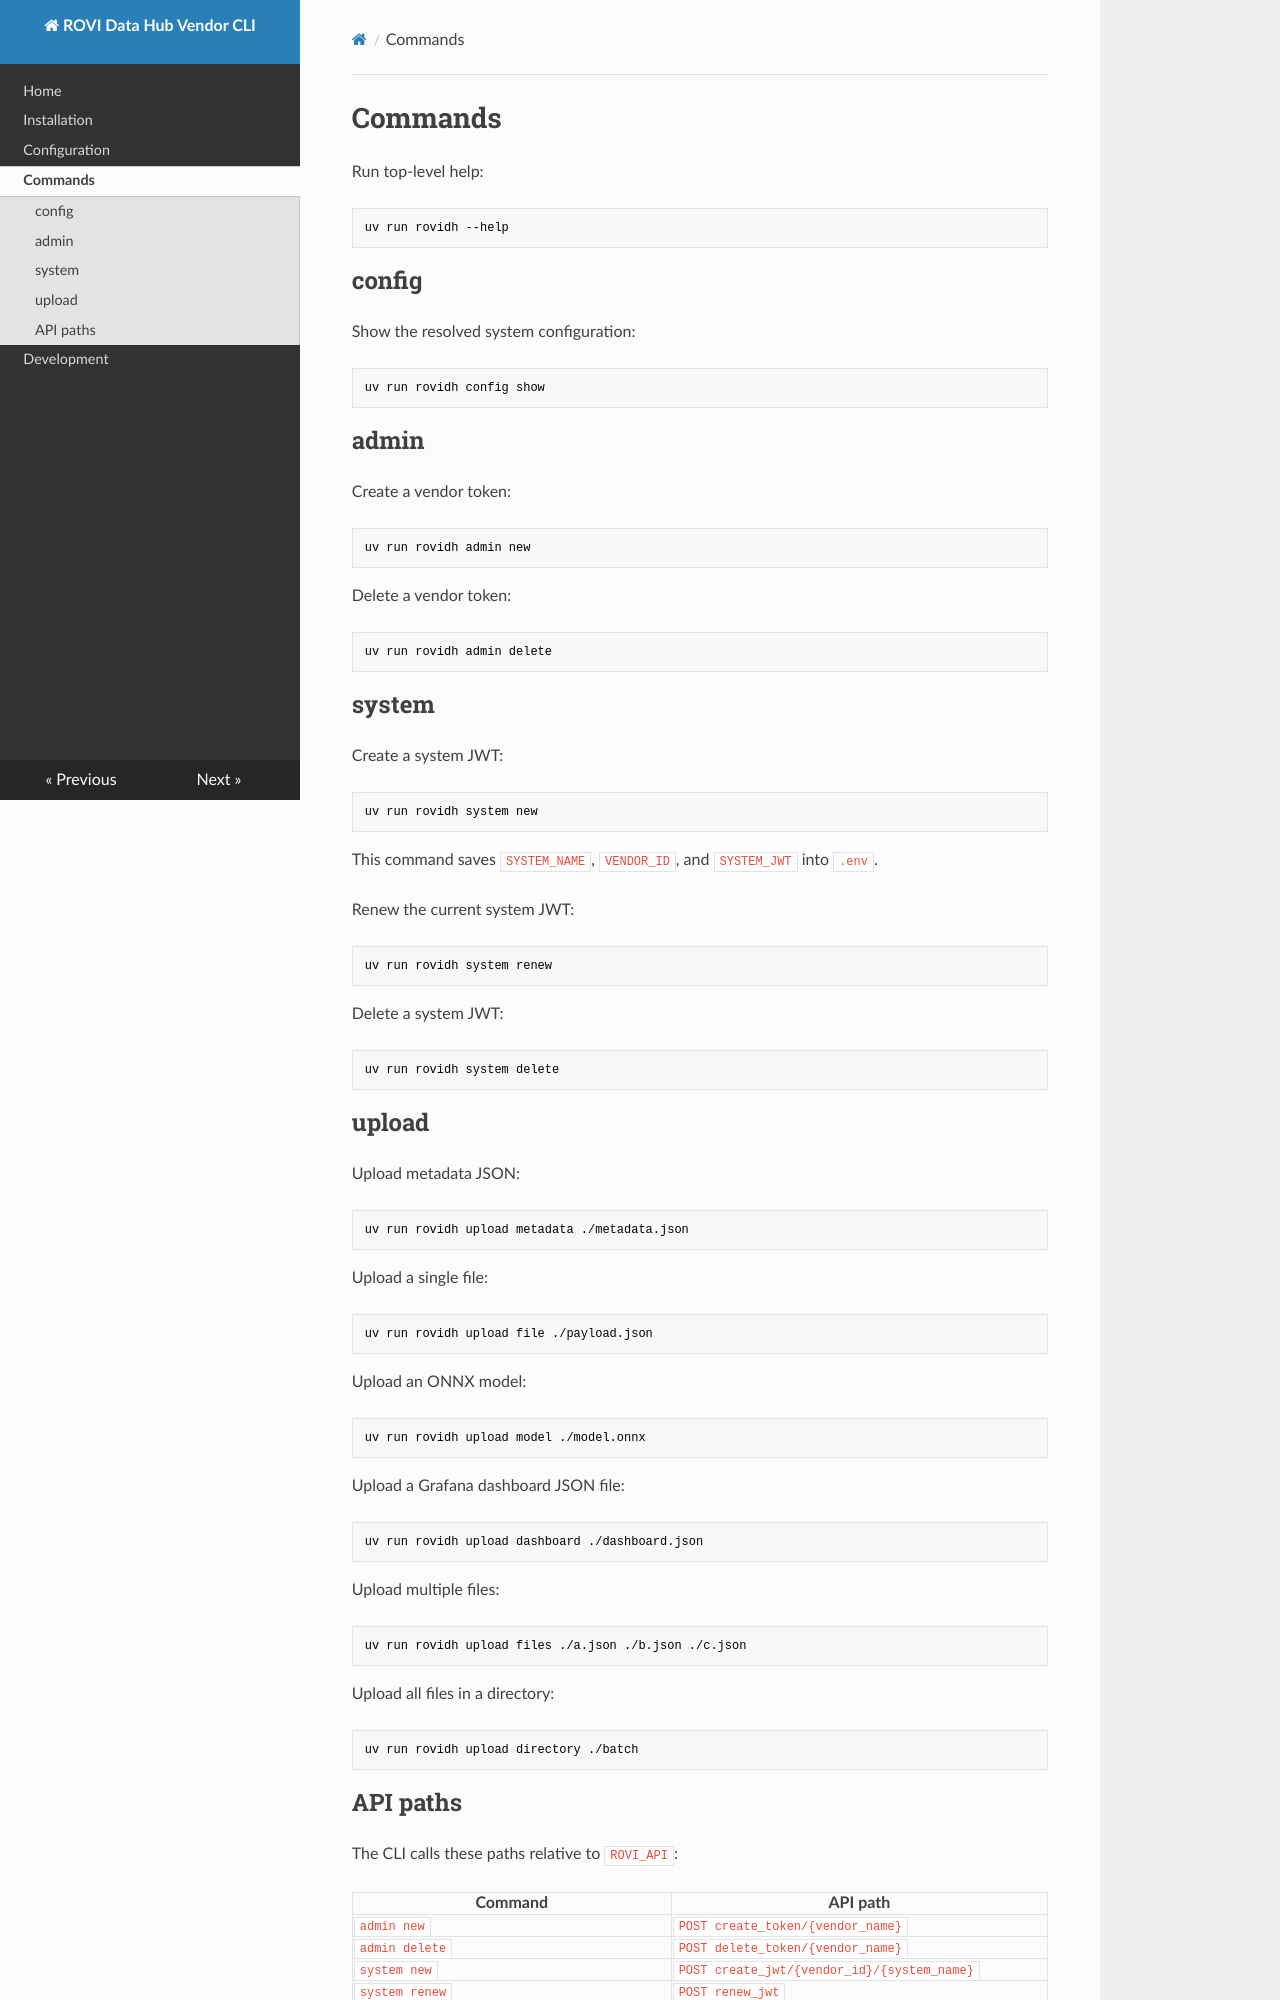

repository: ROVI-org/rovidh · page: commands/index.html · generator: mkdocs

# Commands

Run top-level help:

```bash
uv run rovidh --help
```

## config

Show the resolved system configuration:

```bash
uv run rovidh config show
```

## admin

Create a vendor token:

```bash
uv run rovidh admin new
```

Delete a vendor token:

```bash
uv run rovidh admin delete
```

## system

Create a system JWT:

```bash
uv run rovidh system new
```

This command saves `SYSTEM_NAME`, `VENDOR_ID`, and `SYSTEM_JWT` into `.env`.

Renew the current system JWT:

```bash
uv run rovidh system renew
```

Delete a system JWT:

```bash
uv run rovidh system delete
```

## upload

Upload metadata JSON:

```bash
uv run rovidh upload metadata ./metadata.json
```

Upload a single file:

```bash
uv run rovidh upload file ./payload.json
```

Upload an ONNX model:

```bash
uv run rovidh upload model ./model.onnx
```

Upload a Grafana dashboard JSON file:

```bash
uv run rovidh upload dashboard ./dashboard.json
```

Upload multiple files:

```bash
uv run rovidh upload files ./a.json ./b.json ./c.json
```

Upload all files in a directory:

```bash
uv run rovidh upload directory ./batch
```
